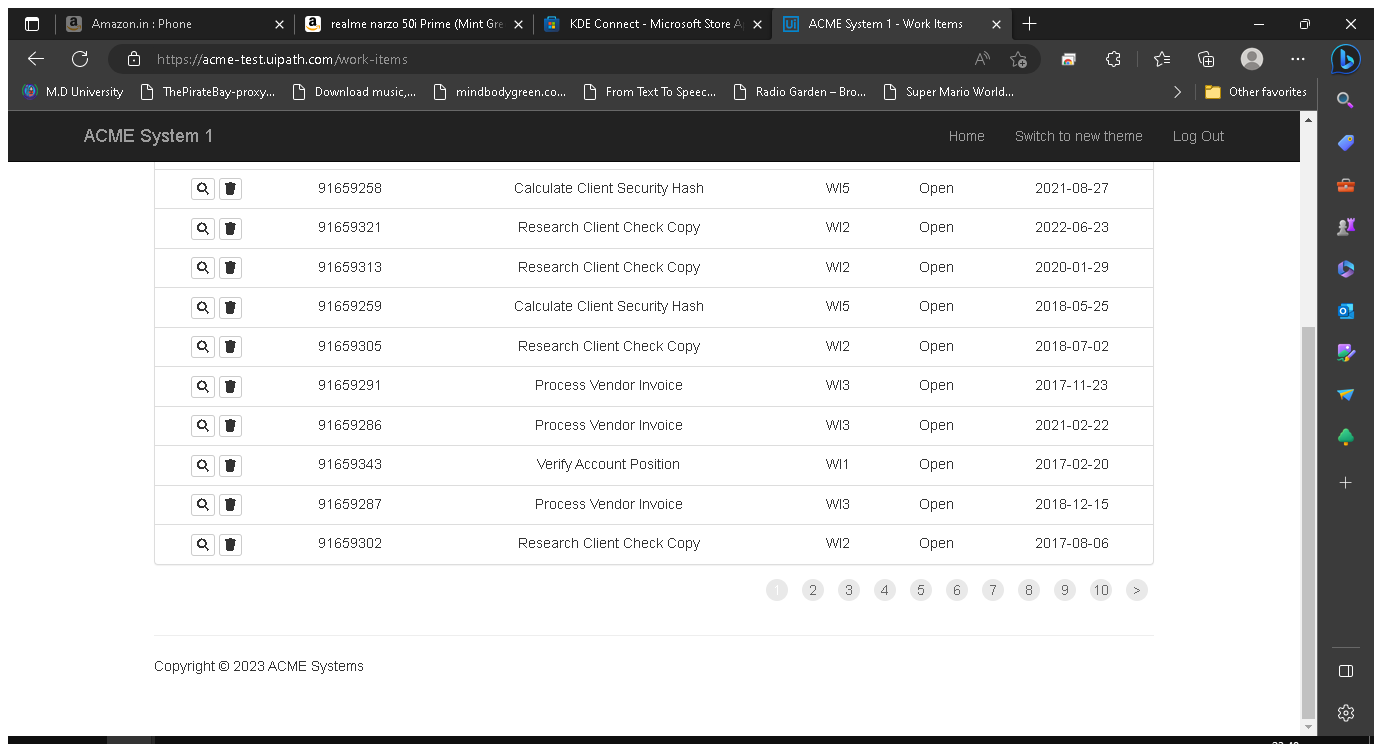
Workflow: TestAcmeExtractData

Step 1: Use Application/Browser in window 'ACME System 1 - Work Items' (msedge.exe)

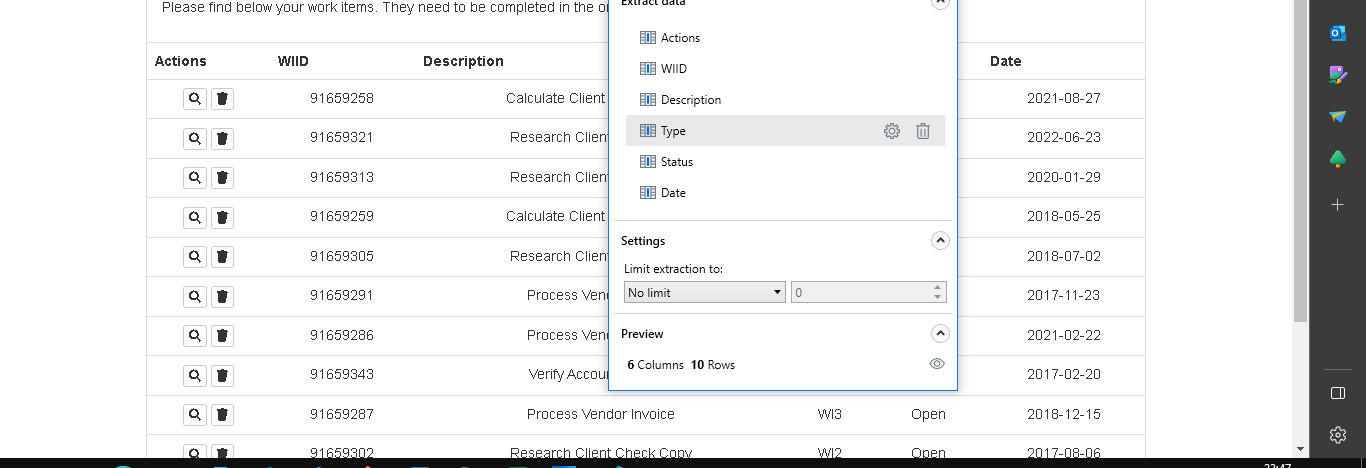
Step 2: get-text